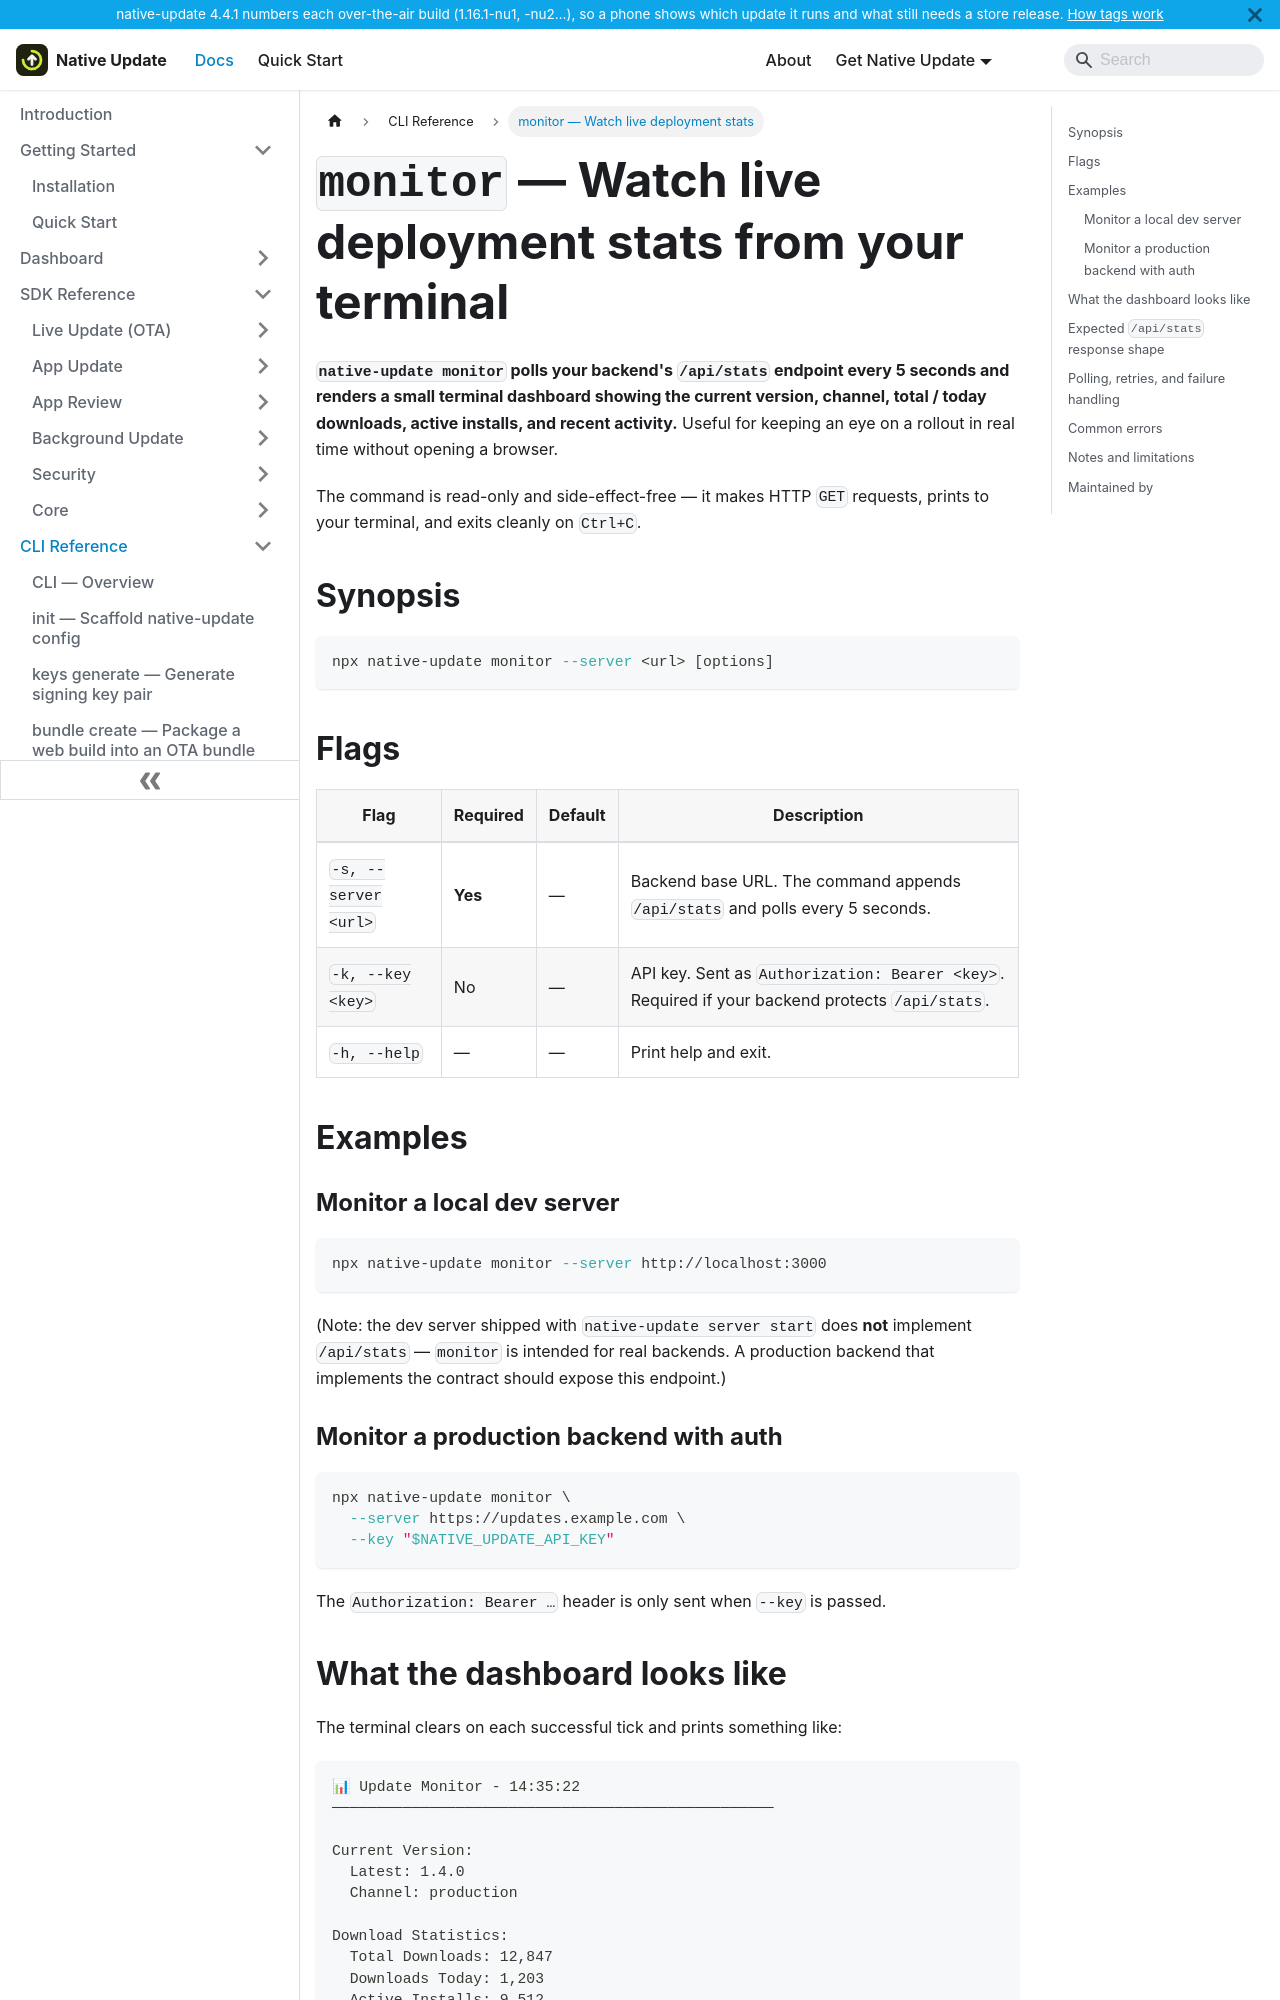

repository: aoneahsan/native-update-docs · page: reference/cli/monitor.html · generator: docusaurus

---
sidebar_position: 8
title: monitor — Watch live deployment stats
description: native-update monitor polls a backend's /api/stats endpoint every 5 seconds and renders a terminal dashboard with current version, channel, download totals, and recent activity. Useful for tracking a rollout in real time.
keywords: [native-update monitor, ota deployment dashboard, capacitor update stats cli, native-update terminal dashboard]
last_update:
  date: 2026-05-11
  author: Native Update team
---

# `monitor` — Watch live deployment stats from your terminal

**`native-update monitor` polls your backend's `/api/stats` endpoint every 5 seconds and renders a small terminal dashboard showing the current version, channel, total / today downloads, active installs, and recent activity.** Useful for keeping an eye on a rollout in real time without opening a browser.

The command is read-only and side-effect-free — it makes HTTP `GET` requests, prints to your terminal, and exits cleanly on `Ctrl+C`.

## Synopsis

```bash
npx native-update monitor --server <url> [options]
```

## Flags

| Flag | Required | Default | Description |
|---|---|---|---|
| `-s, --server <url>` | **Yes** | — | Backend base URL. The command appends `/api/stats` and polls every 5 seconds. |
| `-k, --key <key>` | No | — | API key. Sent as `Authorization: Bearer <key>`. Required if your backend protects `/api/stats`. |
| `-h, --help` | — | — | Print help and exit. |

## Examples

### Monitor a local dev server

```bash
npx native-update monitor --server http://localhost:3000
```

(Note: the dev server shipped with `native-update server start` does **not** implement `/api/stats` — `monitor` is intended for real backends. A production backend that implements the contract should expose this endpoint.)

### Monitor a production backend with auth

```bash
npx native-update monitor \
  --server https://updates.example.com \
  --key "$NATIVE_UPDATE_API_KEY"
```

The `Authorization: Bearer …` header is only sent when `--key` is passed.
